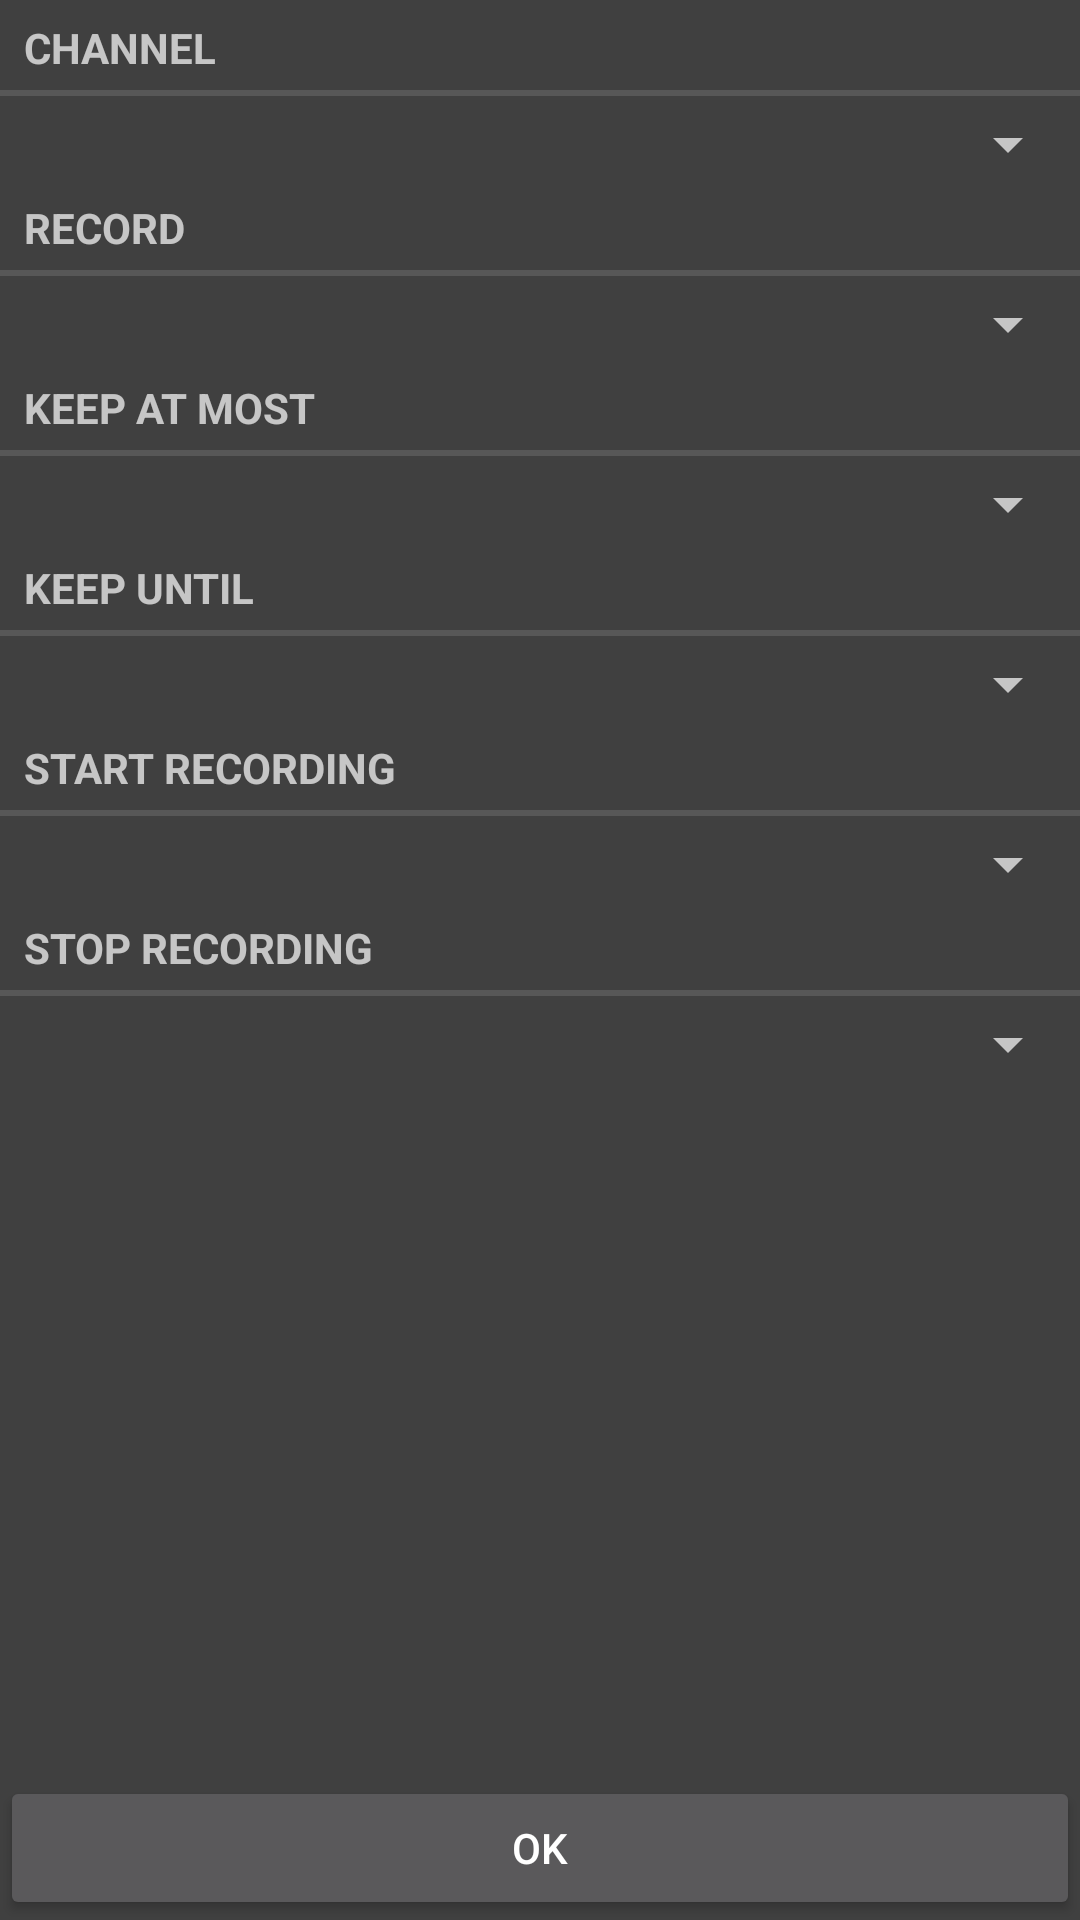

Produce the Android XML layout that renders to this screen, including the resource entries it uses.
<!-- AndroidManifest.xml: application theme Theme.TiVoCommander -->
<!-- res/layout/subscribe_collection.xml -->
<?xml version="1.0" encoding="UTF-8"?>
<LinearLayout xmlns:android="http://schemas.android.com/apk/res/android"
  android:layout_width="fill_parent" android:layout_height="match_parent"
  android:orientation="vertical"
  android:fitsSystemWindows="true"
>
  <ScrollView android:layout_weight="1"
    android:layout_width="fill_parent" android:layout_height="0dp"
  >
    <LinearLayout
      android:layout_width="fill_parent" android:layout_height="wrap_content"
      android:orientation="vertical"
    >
      <TextView android:text="@string/channel"
        style="?android:attr/listSeparatorTextViewStyle"
        android:layout_width="fill_parent" android:layout_height="wrap_content"
        android:layout_marginBottom="4dip" />
      
      <TextView android:id="@+id/channel_text" android:text="Channel"
        android:layout_width="wrap_content" android:layout_height="wrap_content"
        android:textAppearance="?android:attr/textAppearanceMedium"
        android:visibility="gone"
      />
      <Spinner android:id="@+id/channel" android:prompt="@string/channel"
        android:layout_width="fill_parent" android:layout_height="wrap_content" />

      <TextView android:text="@string/record_which"
        style="?android:attr/listSeparatorTextViewStyle"
        android:layout_width="fill_parent" android:layout_height="wrap_content"
        android:layout_marginBottom="4dip" />
      <Spinner android:id="@+id/record_which" android:prompt="@string/record_which"
        android:layout_width="fill_parent" android:layout_height="wrap_content" />

      <TextView android:text="@string/record_max"
        style="?android:attr/listSeparatorTextViewStyle"
        android:layout_width="fill_parent" android:layout_height="wrap_content"
        android:layout_marginBottom="4dip" />
      <Spinner android:id="@+id/record_max" android:prompt="@string/record_max"
        android:layout_width="fill_parent" android:layout_height="wrap_content" />

      <include layout="@layout/subscribe_base" />
    </LinearLayout>
  </ScrollView>
  <Button android:text="OK"
    android:layout_width="fill_parent" android:layout_height="wrap_content"
    android:onClick="doSubscribe" />
</LinearLayout>
<!-- res/layout/subscribe_base.xml (included above) -->
<?xml version="1.0" encoding="UTF-8"?>
<merge xmlns:android="http://schemas.android.com/apk/res/android">
  <TextView android:text="@string/keep_until"
    style="?android:attr/listSeparatorTextViewStyle"
    android:layout_width="fill_parent" android:layout_height="wrap_content"
    android:layout_marginBottom="4dip" />
  <Spinner android:id="@+id/until" android:prompt="@string/keep_until"
    android:layout_width="fill_parent" android:layout_height="wrap_content" />

  <TextView android:text="@string/start_recording"
    style="?android:attr/listSeparatorTextViewStyle"
    android:layout_width="fill_parent" android:layout_height="wrap_content"
    android:layout_marginBottom="4dip" />
  <Spinner android:id="@+id/start" android:prompt="@string/start_recording"
    android:layout_width="fill_parent" android:layout_height="wrap_content" />

  <TextView android:text="@string/stop_recording"
    style="?android:attr/listSeparatorTextViewStyle"
    android:layout_width="fill_parent" android:layout_height="wrap_content"
    android:layout_marginBottom="4dip" />
  <Spinner android:id="@+id/stop" android:prompt="@string/stop_recording"
    android:layout_width="fill_parent" android:layout_height="wrap_content" />
</merge>
<!-- resources referenced by this layout -->
<resources>
  <string name="channel">Channel</string>
  <string name="keep_until">Keep Until</string>
  <string name="record_max">Keep at most</string>
  <string name="record_which">Record</string>
  <string name="start_recording">Start recording</string>
  <string name="stop_recording">Stop recording</string>
  <style name="Theme.TiVoCommander" parent="Theme.AppCompat">
      <item name="android:colorBackground">@color/tivo_background</item>
      <item name="android:windowBackground">@color/tivo_background</item>
      
      <item name="preferenceTheme">@style/PreferenceThemeOverlay</item>
    </style>
  <color name="tivo_background">#404040</color>
</resources>
